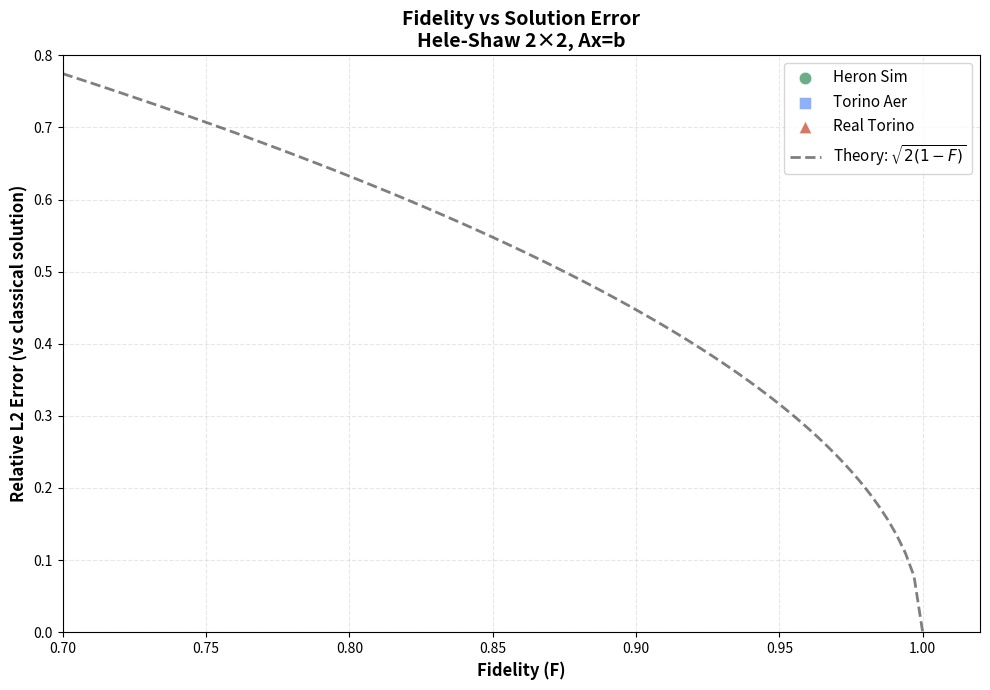

This chart was generated by the following Python code: (Note: this script raises an exception after producing the figure.)
#!/usr/bin/env python3
"""
Plot fidelity vs solution error for HHL results.
Shows the relationship between fidelity metric and actual L2 error in the solution.
"""

import json
import numpy as np
import matplotlib.pyplot as plt
from pathlib import Path


def calculate_fidelity(classical_sol, quantum_sol):
    """Calculate fidelity (cosine similarity) between solutions."""
    classical_norm = np.linalg.norm(classical_sol)
    quantum_norm = np.linalg.norm(quantum_sol)
    if classical_norm > 0 and quantum_norm > 0:
        return np.abs(np.dot(classical_sol, quantum_sol)) / (classical_norm * quantum_norm)
    return 0.0


def calculate_errors(classical_sol, quantum_sol):
    """Calculate relative L2 error between solutions."""
    c = np.array(classical_sol)
    q = np.array(quantum_sol)
    # Scale quantum to match classical magnitude
    q_scaled = q * (np.linalg.norm(c) / np.linalg.norm(q)) if np.linalg.norm(q) > 0 else q
    rel_l2 = np.linalg.norm(q_scaled - c) / np.linalg.norm(c) if np.linalg.norm(c) > 0 else 0
    return rel_l2


def main():
    base_dir = Path('/Users/agallojr/.lwfm/out/qt02-cfd')
    data_points = []

    # Real Torino (4 runs)
    for wf_id in ['df2add62', '058cf139', 'ea21306c', '8097a5fe']:
        wf_dir = base_dir / wf_id
        for ckpt in sorted(wf_dir.glob('checkpoint_*.json')):
            with open(ckpt) as f:
                data = json.load(f)
            c_sol = np.array(data['classical_solution'])
            q_sol = np.array(data['quantum_solution'])
            fidelity = calculate_fidelity(c_sol, q_sol)
            rel_l2 = calculate_errors(c_sol, q_sol)
            data_points.append({'fidelity': fidelity, 'rel_l2': rel_l2, 'source': 'Real Torino'})

    # Torino Aer (0e63f2d8)
    for ckpt in sorted((base_dir / '0e63f2d8').glob('checkpoint_*.json')):
        with open(ckpt) as f:
            data = json.load(f)
        c_sol = np.array(data['classical_solution'])
        q_sol = np.array(data['quantum_solution'])
        fidelity = calculate_fidelity(c_sol, q_sol)
        rel_l2 = calculate_errors(c_sol, q_sol)
        data_points.append({'fidelity': fidelity, 'rel_l2': rel_l2, 'source': 'Torino Aer'})

    # Heron sim (4f765788)
    for ckpt in sorted((base_dir / '4f765788').glob('checkpoint_*.json')):
        with open(ckpt) as f:
            data = json.load(f)
        c_sol = np.array(data['classical_solution'])
        q_sol = np.array(data['quantum_solution'])
        fidelity = calculate_fidelity(c_sol, q_sol)
        rel_l2 = calculate_errors(c_sol, q_sol)
        data_points.append({'fidelity': fidelity, 'rel_l2': rel_l2, 'source': 'Heron Sim'})

    # Plot
    fig, ax = plt.subplots(figsize=(10, 7))

    colors = {'Real Torino': '#C73E1D', 'Torino Aer': '#5B8FF9', 'Heron Sim': '#2E8B57'}
    markers = {'Real Torino': '^', 'Torino Aer': 's', 'Heron Sim': 'o'}

    for source in ['Heron Sim', 'Torino Aer', 'Real Torino']:
        pts = [p for p in data_points if p['source'] == source]
        fids = [p['fidelity'] for p in pts]
        errs = [p['rel_l2'] for p in pts]
        ax.scatter(fids, errs, c=colors[source], marker=markers[source], s=80, 
                   alpha=0.7, label=source, edgecolors='white', linewidths=0.5)

    # Theoretical curve: rel_l2 = sqrt(2*(1-fidelity))
    fid_theory = np.linspace(0.7, 1.0, 100)
    err_theory = np.sqrt(2 * (1 - fid_theory))
    ax.plot(fid_theory, err_theory, 'k--', linewidth=2, alpha=0.5, 
            label=r'Theory: $\sqrt{2(1-F)}$')

    ax.set_xlabel('Fidelity (F)', fontsize=12, fontweight='bold')
    ax.set_ylabel('Relative L2 Error (vs classical solution)', fontsize=12, fontweight='bold')
    ax.set_title('Fidelity vs Solution Error\nHele-Shaw 2×2, Ax=b', fontsize=14, fontweight='bold')
    ax.set_xlim([0.70, 1.02])
    ax.set_ylim([0, 0.8])
    ax.grid(True, alpha=0.3, linestyle='--')
    ax.legend(fontsize=11, loc='upper right')

    plt.tight_layout()
    output_path = base_dir / 'fidelity_vs_error.png'
    plt.savefig(output_path, dpi=150)
    print(f'Saved to {output_path}')


if __name__ == '__main__':
    main()
